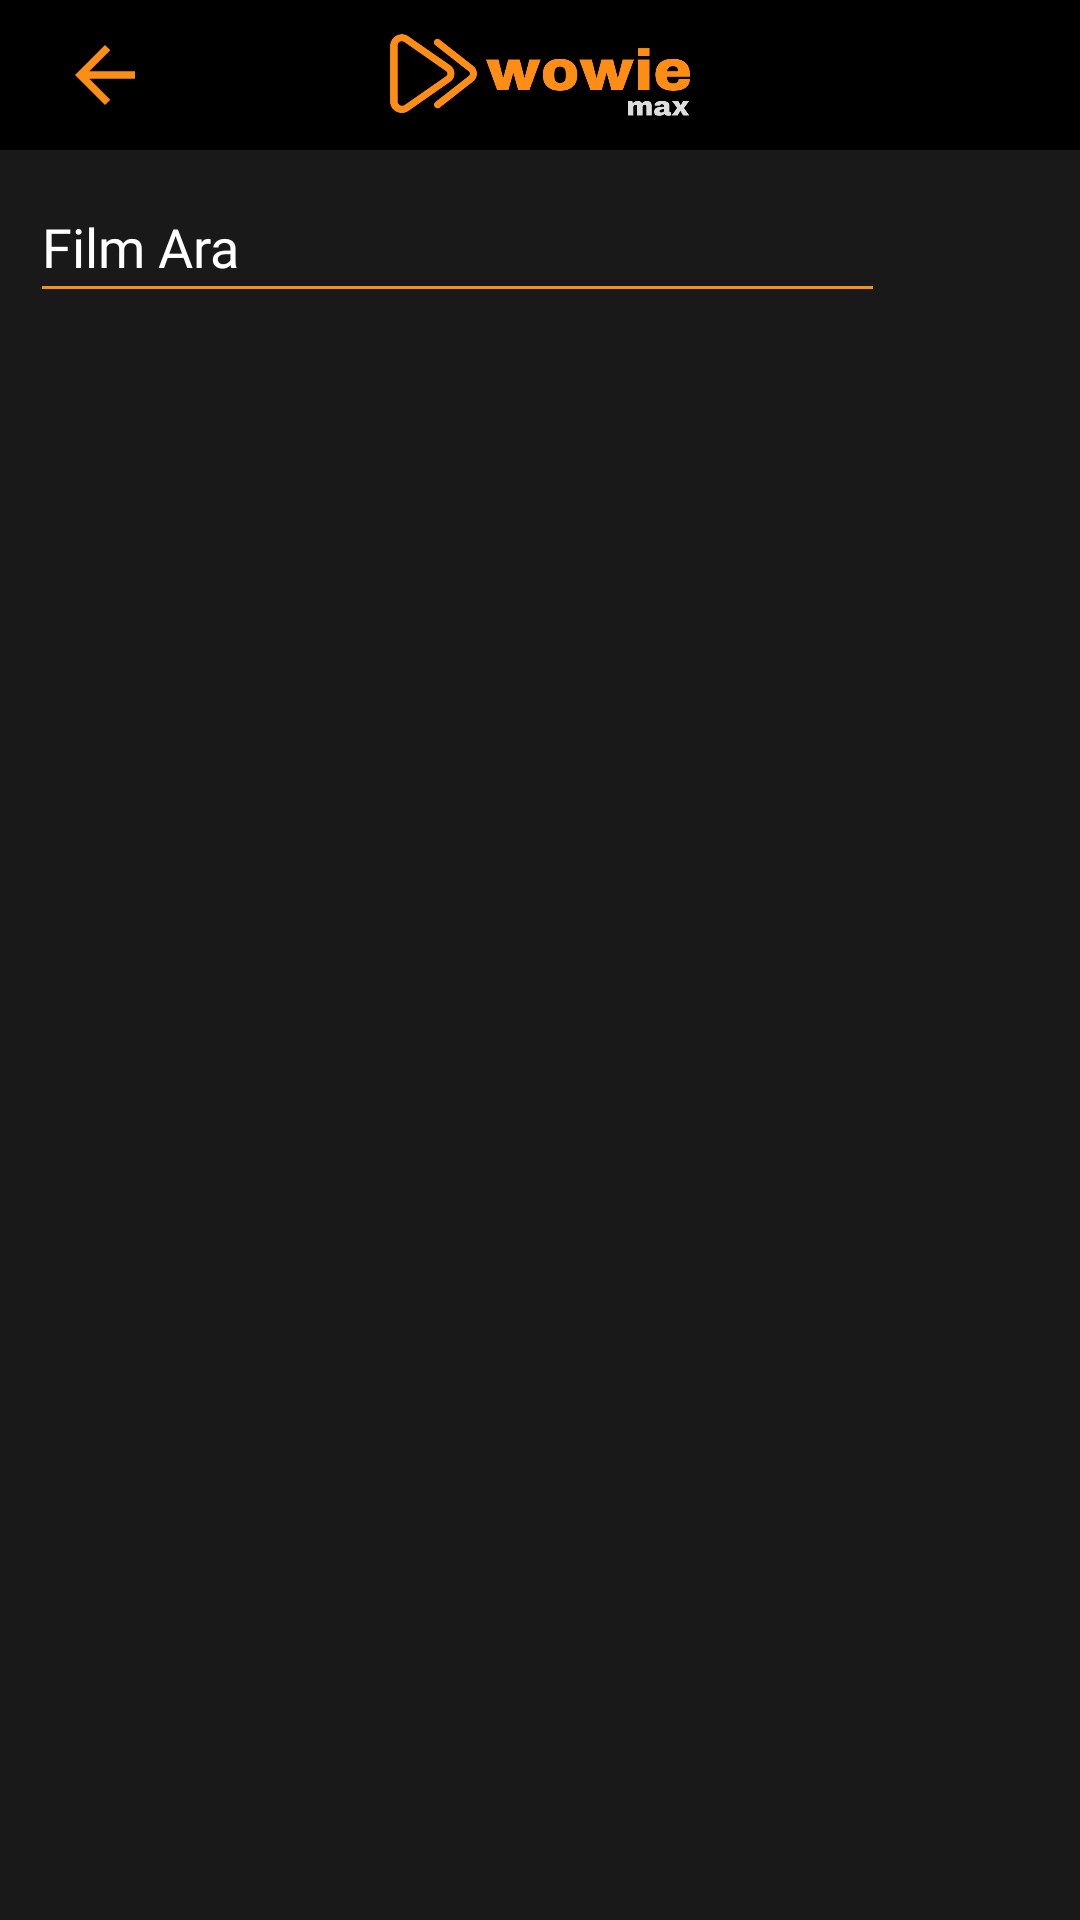

Produce the Android XML layout that renders to this screen, including the resource entries it uses.
<!-- AndroidManifest.xml: application theme Theme.WowieMax -->
<!-- res/layout/activity_search.xml -->
<?xml version="1.0" encoding="utf-8"?>
<androidx.constraintlayout.widget.ConstraintLayout xmlns:android="http://schemas.android.com/apk/res/android"
    xmlns:app="http://schemas.android.com/apk/res-auto"
    xmlns:tools="http://schemas.android.com/tools"
    android:layout_width="match_parent"
    android:layout_height="match_parent"
    android:background="@color/background"
    tools:context=".ui.search.SearchActivity">


    <androidx.constraintlayout.widget.ConstraintLayout
        android:id="@+id/llParent"
        android:layout_width="match_parent"
        android:layout_height="50dp"
        android:background="@color/black"
        android:orientation="horizontal"
        app:layout_constraintTop_toTopOf="parent">

        <ImageView
            android:id="@+id/ivBackArrow"
            android:layout_width="30dp"
            android:layout_height="30dp"
            android:layout_gravity="center"
            android:layout_marginLeft="20dp"
            android:src="@drawable/ic_back"
            app:layout_constraintBottom_toBottomOf="@+id/imageView"
            app:layout_constraintLeft_toLeftOf="parent"
            app:layout_constraintTop_toTopOf="parent" />

        <ImageView
            android:id="@+id/imageView"
            android:layout_width="100dp"
            android:layout_height="50dp"
            android:layout_gravity="center"
            android:src="@drawable/logo"
            app:layout_constraintEnd_toEndOf="parent"
            app:layout_constraintStart_toStartOf="parent"
            app:layout_constraintTop_toTopOf="parent" />

    </androidx.constraintlayout.widget.ConstraintLayout>



    <EditText
        android:id="@+id/etSearch"
        android:layout_width="match_parent"
        android:layout_height="wrap_content"
        android:layout_marginLeft="10dp"
        android:layout_marginRight="65dp"
        android:layout_marginTop="10dp"
        android:backgroundTint="@color/logo_theme"
        android:fontFamily="@font/ubuntu_medium"
        android:hint="@string/search_movie"
        android:paddingBottom="10dp"
        android:textColor="@color/white"
        android:textColorHint="@color/white"
        android:textSize="18dp"

        app:layout_constraintLeft_toLeftOf="parent"
        app:layout_constraintTop_toBottomOf="@id/llParent"
        app:layout_constraintRight_toLeftOf="@+id/ivCleanSearch"/>

    <ImageView
        android:id="@+id/ivCleanSearch"
        android:layout_width="25dp"
        android:layout_height="25dp"
        android:layout_marginLeft="10dp"
        android:src="@drawable/ic_close"
        app:layout_constraintBottom_toBottomOf="@+id/etSearch"
        app:layout_constraintRight_toLeftOf="@+id/ivCloseKeyboard"
        app:layout_constraintTop_toTopOf="@+id/etSearch" />

    <ImageView
        android:id="@+id/ivCloseKeyboard"
        android:layout_width="30dp"
        android:layout_height="30dp"
        android:layout_marginLeft="10dp"
        android:layout_marginRight="10dp"
        android:src="@drawable/ic_down"
        app:layout_constraintBottom_toBottomOf="@+id/etSearch"
        app:layout_constraintRight_toRightOf="parent"
        app:layout_constraintTop_toTopOf="@+id/etSearch" />


    <com.airbnb.lottie.LottieAnimationView
        android:id="@+id/emptyAnimation"
        android:layout_width="wrap_content"
        android:layout_height="wrap_content"
        android:layout_centerHorizontal="true"
        android:layout_centerVertical="true"
        app:lottie_autoPlay="true"
        app:lottie_loop="true"
        android:visibility="gone"
        app:lottie_fileName="empty_anim.json"
        app:layout_constraintLeft_toLeftOf="parent"
        app:layout_constraintRight_toRightOf="parent"
        app:layout_constraintBottom_toBottomOf="parent"
        app:layout_constraintTop_toBottomOf="@+id/etSearch"/>


    <androidx.recyclerview.widget.RecyclerView
        android:id="@+id/rvMovies"
        android:layout_width="match_parent"
        android:layout_height="wrap_content"
        android:layout_margin="10dp"
        app:layoutManager="androidx.recyclerview.widget.StaggeredGridLayoutManager"
        app:layout_constraintTop_toBottomOf="@+id/etSearch"
        app:spanCount="3"
        tools:listitem="@layout/search_movie_list_item" />

    <ProgressBar
        android:id="@+id/progressBar"
        android:layout_width="70dp"
        android:layout_height="70dp"
        android:visibility="gone"
        app:layout_constraintBottom_toBottomOf="parent"
        app:layout_constraintLeft_toLeftOf="parent"
        app:layout_constraintRight_toRightOf="parent"
        app:layout_constraintTop_toTopOf="parent" />

</androidx.constraintlayout.widget.ConstraintLayout>
<!-- res/layout/search_movie_list_item.xml (included above) -->
<?xml version="1.0" encoding="utf-8"?>
<androidx.constraintlayout.widget.ConstraintLayout xmlns:android="http://schemas.android.com/apk/res/android"
    android:layout_width="match_parent"
    android:layout_height="wrap_content"
    xmlns:app="http://schemas.android.com/apk/res-auto">

    <ImageView
        android:id="@+id/ivMovie"
        android:layout_width="150dp"
        android:layout_height="150dp"
        android:scaleType="centerCrop"
        app:layout_constraintLeft_toLeftOf="parent"
        app:layout_constraintTop_toTopOf="parent" />
</androidx.constraintlayout.widget.ConstraintLayout>
<!-- resources referenced by this layout -->
<resources>
  <color name="background">#191919</color>
  <color name="black">#FF000000</color>
  <color name="logo_theme">#FB8E15</color>
  <color name="white">#FFFFFFFF</color>
  <!-- drawable ic_back (drawable) -->
  <vector android:autoMirrored="true" android:height="24dp"
      android:tint="#FB8E15" android:viewportHeight="24"
      android:viewportWidth="24" android:width="24dp" xmlns:android="http://schemas.android.com/apk/res/android">
      <path android:fillColor="@android:color/white" android:pathData="M20,11H7.83l5.59,-5.59L12,4l-8,8 8,8 1.41,-1.41L7.83,13H20v-2z"/>
  </vector>
  <!-- drawable logo: png bitmap (drawable, 89213 bytes) -->
  <string name="search_movie">Film Ara</string>
  <style name="Theme.WowieMax" parent="Base.Theme.WowieMax" />
  <style name="Base.Theme.WowieMax" parent="Theme.Material3.DayNight.NoActionBar">
          
          
  
          <item name="colorPrimary">@color/logo_theme</item>
          <item name="colorOnSurface">@color/white</item>
          <item name="colorAccent">@color/white</item>
  
  
      </style>
</resources>
